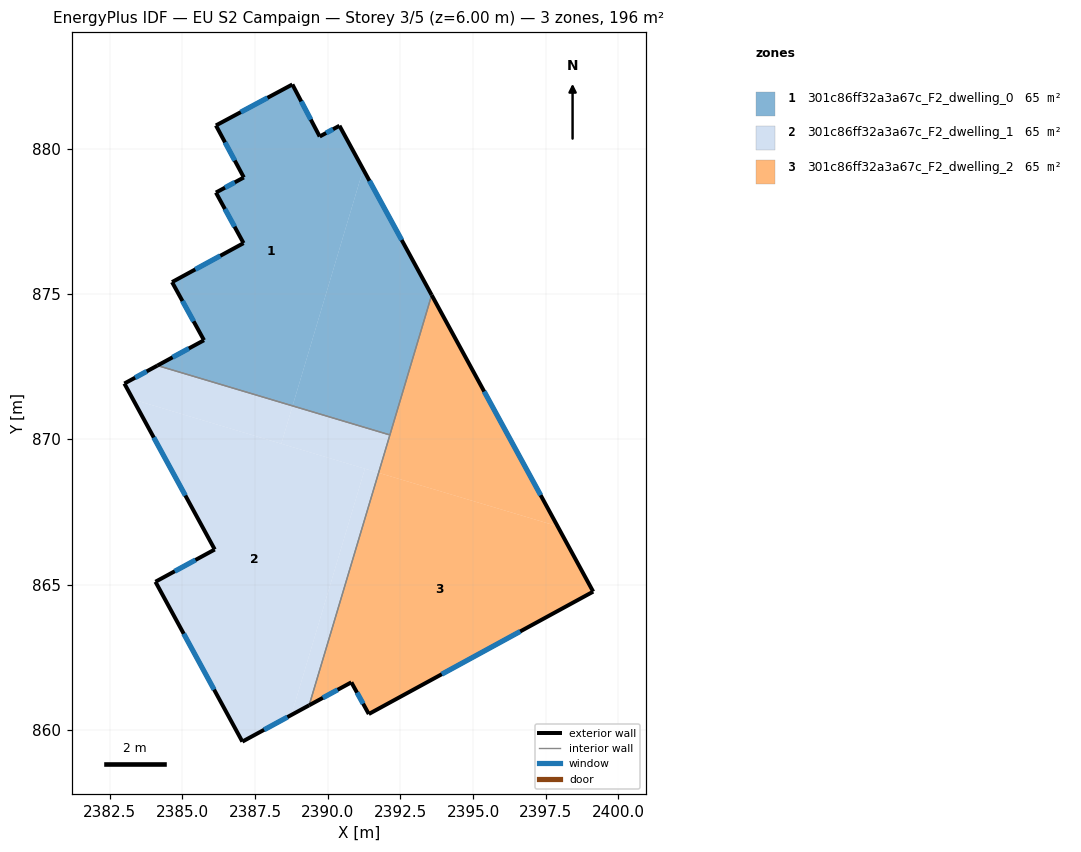
=== STOREY PLAN SPEC (per zone: floor XY polygon, exterior-wall plan segments, windows/doors) ===
zone 1: 301c86ff32a3a67c_F2_dwelling_0  (65.2 m²)
  floor: (2390.40, 880.78) (2391.22, 879.28) (2388.79, 871.15) (2384.14, 872.53) (2385.74, 873.41) (2384.64, 875.41) (2387.10, 876.75) (2386.15, 878.49) (2387.11, 879.00) (2386.15, 880.79) (2388.78, 882.20) (2389.72, 880.41)
  floor: (2391.22, 879.28) (2393.57, 874.96) (2392.14, 870.15) (2388.79, 871.15)
  exterior wall: (2387.10, 876.75) – (2384.64, 875.41)  [2.8 m]
    window: (2386.30, 876.31) – (2385.44, 875.84)  [1.0 m²]
  exterior wall: (2386.15, 878.49) – (2387.10, 876.75)  [2.0 m]
    window: (2386.46, 877.92) – (2386.79, 877.31)  [0.7 m²]
  exterior wall: (2387.11, 879.00) – (2386.15, 878.49)  [1.1 m]
    window: (2386.80, 878.84) – (2386.46, 878.65)  [0.4 m²]
  exterior wall: (2386.15, 880.79) – (2387.11, 879.00)  [2.0 m]
    window: (2386.46, 880.21) – (2386.80, 879.59)  [0.7 m²]
  exterior wall: (2388.78, 882.20) – (2386.15, 880.79)  [3.0 m]
    window: (2387.93, 881.75) – (2387.01, 881.25)  [1.1 m²]
  exterior wall: (2389.72, 880.41) – (2388.78, 882.20)  [2.0 m]
    window: (2389.42, 881.00) – (2389.09, 881.62)  [0.7 m²]
  exterior wall: (2390.40, 880.78) – (2389.72, 880.41)  [0.8 m]
    window: (2390.18, 880.66) – (2389.94, 880.53)  [0.3 m²]
  exterior wall: (2393.57, 874.96) – (2390.40, 880.78)  [6.6 m]
    window: (2392.54, 876.85) – (2391.43, 878.89)  [2.4 m²]
  exterior wall: (2385.74, 873.41) – (2384.14, 872.53)  [1.8 m]
    window: (2385.22, 873.12) – (2384.66, 872.82)  [0.7 m²]
  exterior wall: (2384.64, 875.41) – (2385.74, 873.41)  [2.3 m]
    window: (2385.00, 874.75) – (2385.38, 874.06)  [0.8 m²]
  interior walls: 2
zone 2: 301c86ff32a3a67c_F2_dwelling_1  (65.2 m²)
  floor: (2391.28, 868.98) (2388.75, 860.51) (2387.06, 859.59) (2384.07, 865.09) (2386.11, 866.21) (2383.30, 871.37)
  floor: (2388.79, 871.15) (2388.40, 869.84) (2383.30, 871.37) (2383.00, 871.92) (2384.14, 872.53)
  floor: (2391.75, 868.84) (2389.36, 860.84) (2388.75, 860.51) (2391.28, 868.98)
  floor: (2392.14, 870.15) (2391.75, 868.84) (2388.40, 869.84) (2388.79, 871.15)
  exterior wall: (2386.11, 866.21) – (2384.07, 865.09)  [2.3 m]
    window: (2385.45, 865.84) – (2384.73, 865.46)  [0.9 m²]
  exterior wall: (2383.00, 871.92) – (2386.11, 866.21)  [6.5 m]
    window: (2384.01, 870.06) – (2385.10, 868.06)  [2.4 m²]
  exterior wall: (2384.14, 872.53) – (2383.00, 871.92)  [1.3 m]
    window: (2383.77, 872.33) – (2383.37, 872.12)  [0.5 m²]
  exterior wall: (2387.06, 859.59) – (2389.36, 860.84)  [2.6 m]
    window: (2387.81, 860.00) – (2388.61, 860.44)  [1.0 m²]
  exterior wall: (2384.07, 865.09) – (2387.06, 859.59)  [6.3 m]
    window: (2385.04, 863.31) – (2386.09, 861.38)  [2.3 m²]
  interior walls: 2
zone 3: 301c86ff32a3a67c_F2_dwelling_2  (65.2 m²)
  floor: (2397.91, 867.00) (2399.13, 864.75) (2391.41, 860.54) (2390.81, 861.63) (2389.36, 860.84) (2391.75, 868.84)
  floor: (2393.57, 874.96) (2397.91, 867.00) (2391.75, 868.84)
  exterior wall: (2389.36, 860.84) – (2390.81, 861.63)  [1.7 m]
    window: (2389.83, 861.10) – (2390.34, 861.38)  [0.6 m²]
  exterior wall: (2399.13, 864.75) – (2393.57, 874.96)  [11.6 m]
    window: (2397.32, 868.07) – (2395.38, 871.64)  [4.3 m²]
  exterior wall: (2391.41, 860.54) – (2399.13, 864.75)  [8.8 m]
    window: (2393.92, 861.91) – (2396.62, 863.39)  [3.2 m²]
  exterior wall: (2390.81, 861.63) – (2391.41, 860.54)  [1.2 m]
    window: (2391.01, 861.28) – (2391.21, 860.90)  [0.5 m²]
  interior walls: 2

=== DERIVED (storey summary) ===
Building: EU S2 Campaign
Storey: 3 of 5  (floor level z = 6.00 m)
Storey gross floor area: 195.5 m²
Zones on this storey: 3
  - 301c86ff32a3a67c_F2_dwelling_0: floor 65.2 m²; exterior wall 24.4 m (73.3 m²); 10 window(s) 9.0 m²; WWR 12.2%
  - 301c86ff32a3a67c_F2_dwelling_1: floor 65.2 m²; exterior wall 19.0 m (57.0 m²); 5 window(s) 7.0 m²; WWR 12.2%
  - 301c86ff32a3a67c_F2_dwelling_2: floor 65.2 m²; exterior wall 23.3 m (69.9 m²); 4 window(s) 8.5 m²; WWR 12.2%
Zone adjacency (shared interzone walls):
  - 301c86ff32a3a67c_F2_dwelling_0 ↔ 301c86ff32a3a67c_F2_dwelling_1
  - 301c86ff32a3a67c_F2_dwelling_0 ↔ 301c86ff32a3a67c_F2_dwelling_2
  - 301c86ff32a3a67c_F2_dwelling_1 ↔ 301c86ff32a3a67c_F2_dwelling_2